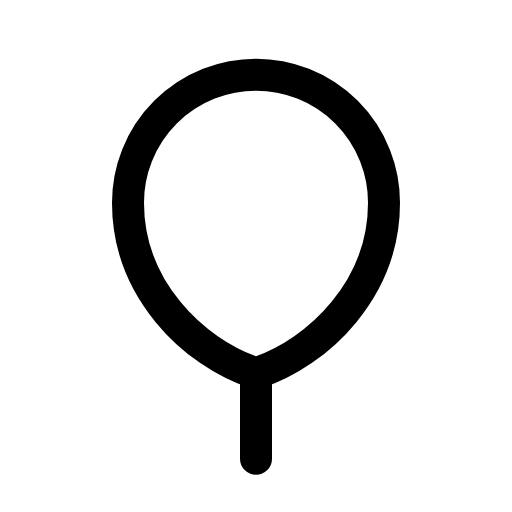
t = 0.00 s
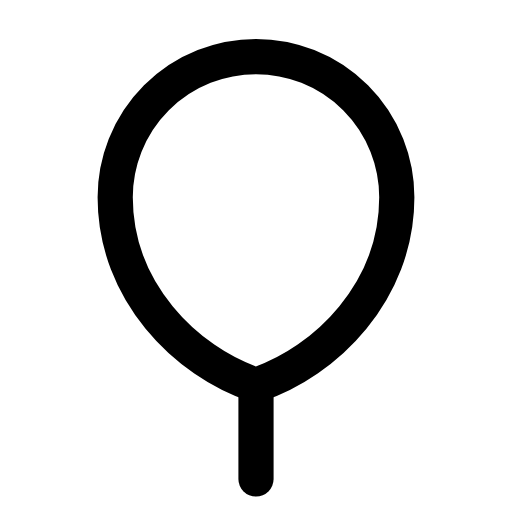
t = 0.12 s
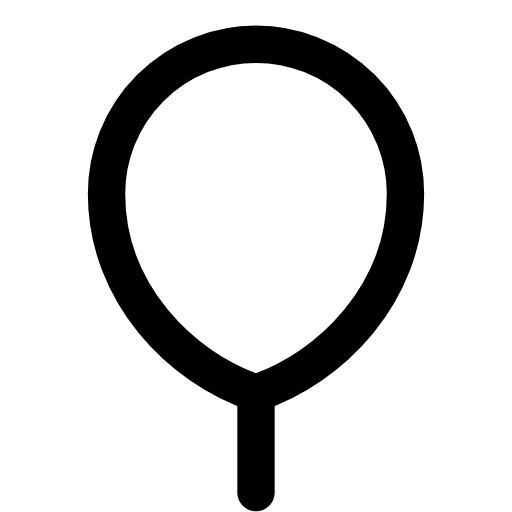
t = 0.29 s
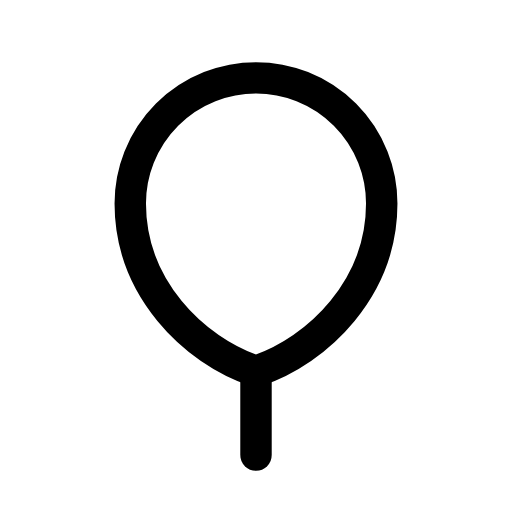
t = 0.39 s
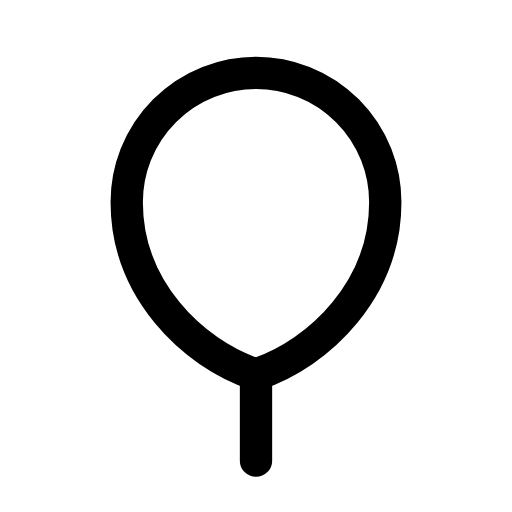
t = 0.52 s
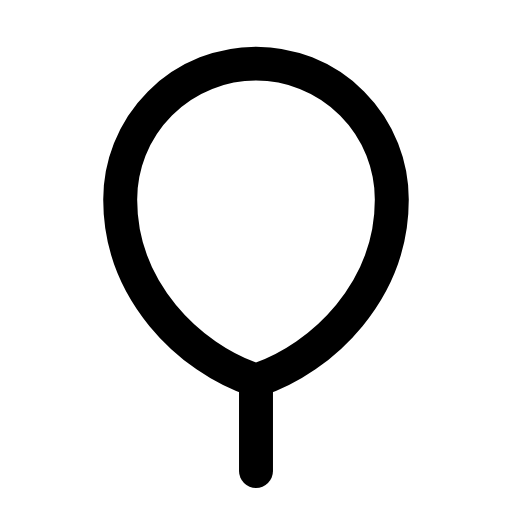
t = 0.65 s

The animated SVG that drew these frames (rendered in a browser with its animation timeline set to each time). Animation: 1 CSS @keyframes rule; one cycle of 0.80 s, repeats indefinitely.

<svg xmlns="http://www.w3.org/2000/svg" viewBox="0 0 24 24" width="24" height="24" class="rd-a-balloon" data-rd-animate="hover"><style>.rd-a-balloon{overflow:visible}.rd-a-balloon *{transform-box:view-box}.rd-a-balloon .a{transform-origin:12px 12px}@media (prefers-reduced-motion:no-preference){.rd-a-balloon[data-rd-animate="hover"]:hover .a,:hover>.rd-a-balloon[data-rd-animate="parent"] .a,.rd-a-balloon[data-rd-animate="play"] .a,.rd-a-balloon[data-rd-animate="loop"] .a{animation:rd-balloon-m calc(0.8s*var(--rd-speed,1)) ease-in-out}.rd-a-balloon[data-rd-animate="loop"] *{animation-iteration-count:infinite!important}@keyframes rd-balloon-m{0%,100%{scale:1}30%{scale:1.2}55%{scale:.95}75%{scale:1.07}}}</style><g fill="none" stroke="currentColor" stroke-linecap="round" stroke-linejoin="round" stroke-width="1.5"><g class="a"><path d="M12 3.5a6 6 0 0 1 6 6c0 4-3 7-6 8-3-1-6-4-6-8a6 6 0 0 1 6-6z"/><path d="M12 17.5v4"/></g></g></svg>
